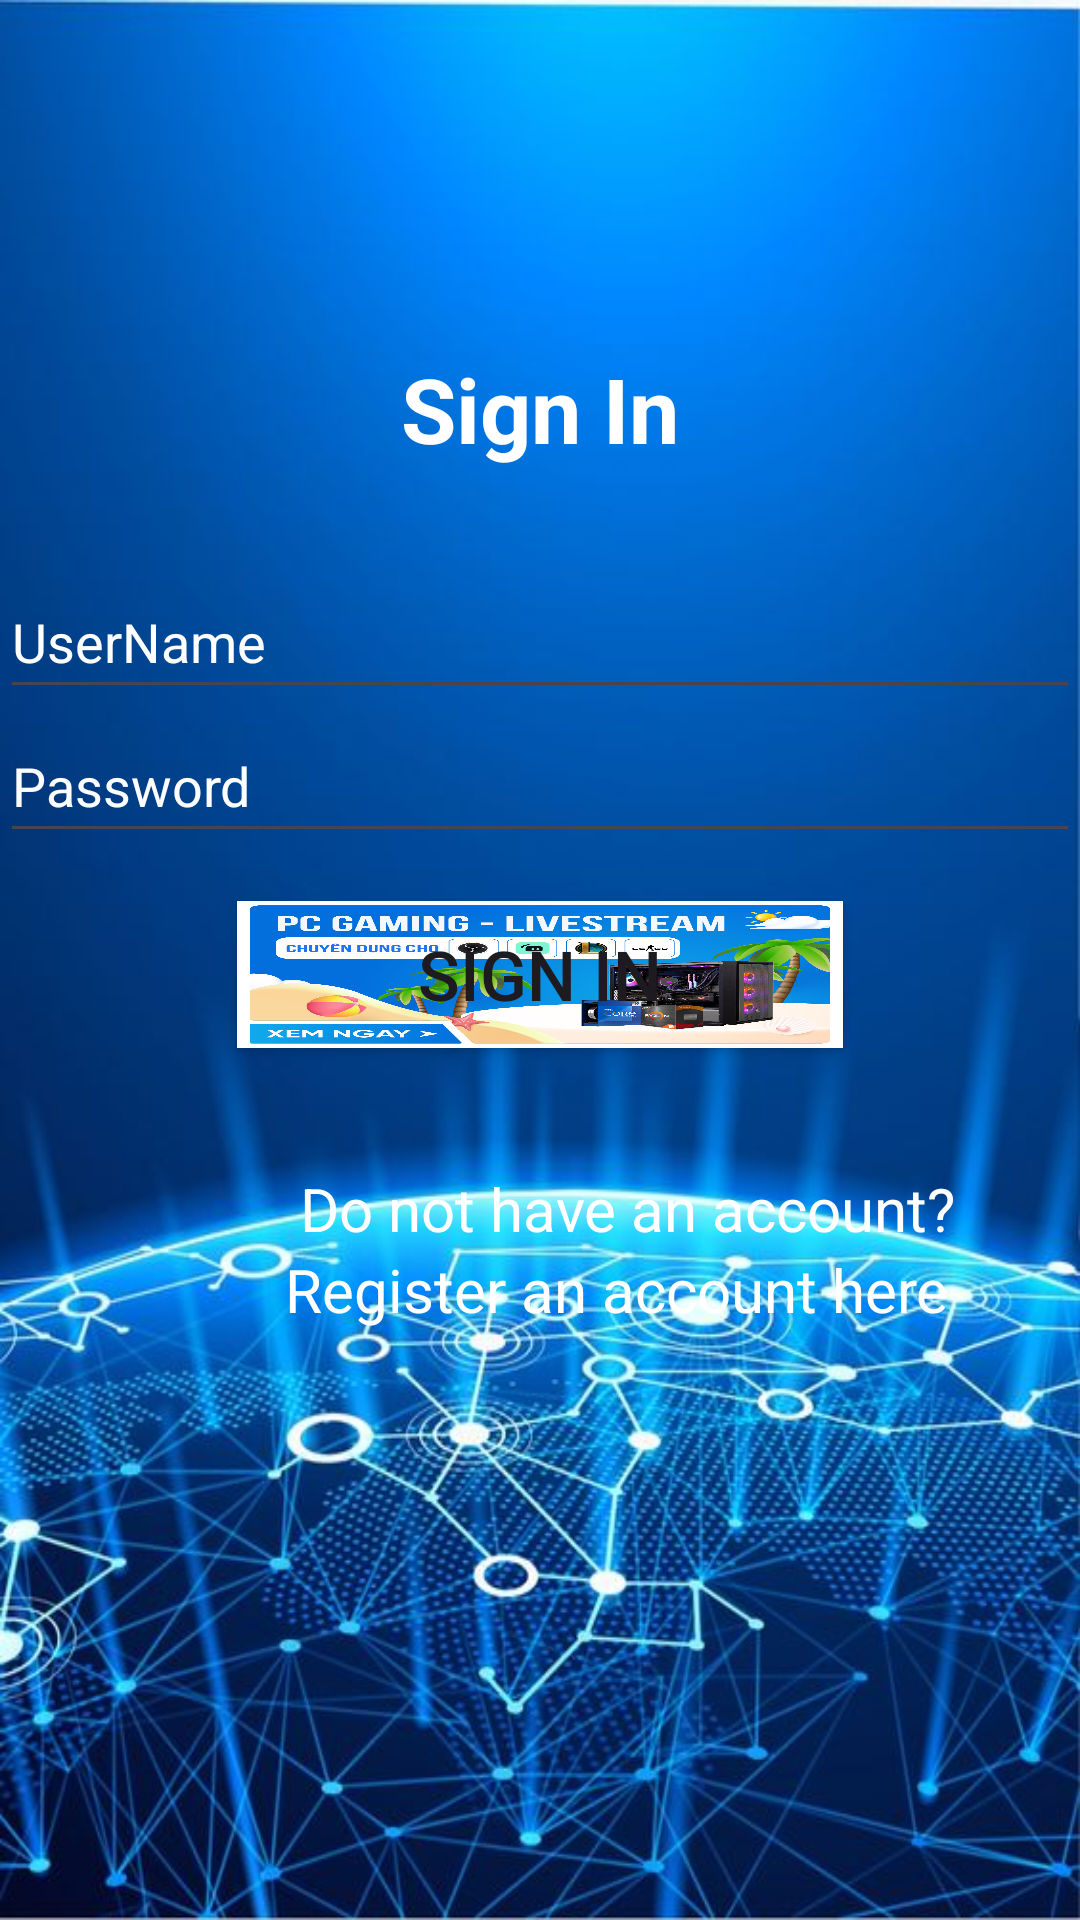

Android layout source for this screen:
<!-- AndroidManifest.xml: application theme Theme.AppPC -->
<!-- res/layout/activity_sign_in.xml -->
<?xml version="1.0" encoding="utf-8"?>
<LinearLayout xmlns:android="http://schemas.android.com/apk/res/android"
    xmlns:app="http://schemas.android.com/apk/res-auto"
    xmlns:tools="http://schemas.android.com/tools"
    android:layout_width="match_parent"
    android:layout_height="match_parent"
    tools:context=".SignUp"
    android:orientation="vertical"
    android:background="@drawable/bg">
    <RelativeLayout
        android:layout_marginTop="100dp"
        android:layout_width="match_parent"
        android:layout_height="wrap_content"
        android:padding="16dp">
        <TextView
            android:id="@+id/tv_app_name"
            android:layout_width="wrap_content"
            android:layout_height="wrap_content"
            android:layout_centerHorizontal="true"
            android:text="Sign In"
            android:textColor="@color/white"
            android:textSize="30sp"
            android:textStyle="bold" />
    </RelativeLayout>

    <LinearLayout
        android:layout_width="match_parent"
        android:layout_height="wrap_content"
        android:layout_marginTop="16dp"
        android:orientation="vertical">

        <EditText
            android:id="@+id/et_username_sign"
            android:layout_width="match_parent"
            android:layout_height="wrap_content"
            android:hint="UserName"
            android:minHeight="48dp"
            android:textColorHint="@color/white" />

        <EditText
            android:id="@+id/et_password_sign"
            android:layout_width="match_parent"
            android:layout_height="wrap_content"
            android:hint="Password"
            android:inputType="textPassword"
            android:minHeight="48dp"
            android:textColorHint="@color/white" />
    </LinearLayout>
    <Button
        android:id="@+id/btn_signIn"
        android:layout_width="202dp"
        android:layout_height="49dp"
        android:layout_gravity="center"
        android:layout_marginTop="16dp"
        android:background="@drawable/img2"
        android:text="Sign In"
        android:textSize="23dp" />
    <TextView
        android:layout_marginTop="40dp"
        android:layout_width="match_parent"
        android:layout_height="wrap_content"
        android:text="Do not have an account?"
        android:layout_marginLeft="100dp"
        android:textColor="@color/white"
        android:textSize="20dp"/>
    <TextView
        android:id="@+id/tv_switch_main"
        android:layout_width="match_parent"
        android:layout_height="wrap_content"
        android:text=" Register an account here"
        android:textColor="@color/white"
        android:layout_marginLeft="90dp"
        android:textSize="20dp"/>
</LinearLayout>
<!-- resources referenced by this layout -->
<resources>
  <!-- drawable bg: jpg bitmap (drawable, 67115 bytes) -->
  <!-- drawable img2: jpg bitmap (drawable, 790552 bytes) -->
  <style name="Theme.AppPC" parent="Base.Theme.AppPC" />
  <style name="Base.Theme.AppPC" parent="Theme.Material3.DayNight.NoActionBar">
          
          
      </style>
  <!-- not gathered from this repository: default colours our renderer supplied (Android Studio template values) -->
  <color name="white">#FFFFFFFF</color>
</resources>
